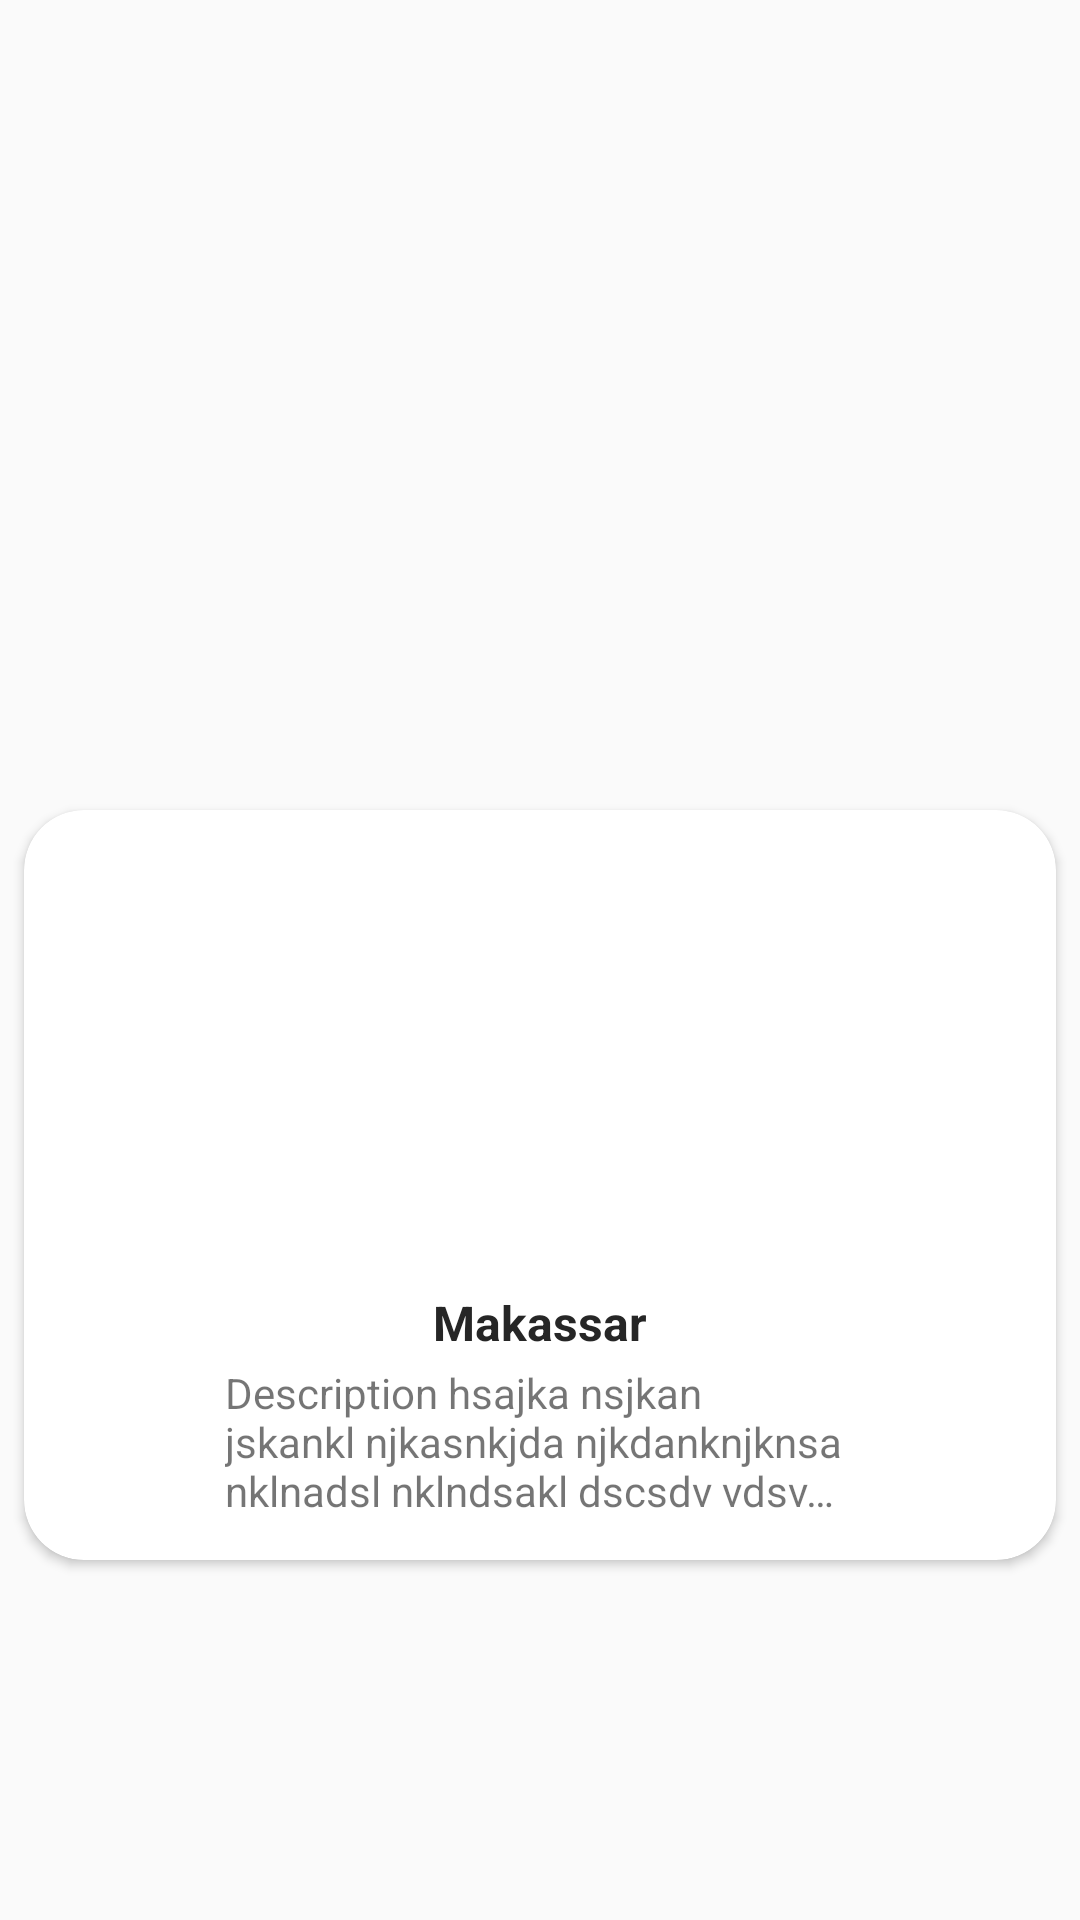

Reconstruct the res/layout file that produces this screen, plus the resources it refers to.
<!-- AndroidManifest.xml: application theme AppTheme -->
<!-- res/layout/intro_kota.xml -->
<?xml version="1.0" encoding="utf-8"?>
<LinearLayout xmlns:android="http://schemas.android.com/apk/res/android"
    xmlns:app="http://schemas.android.com/apk/res-auto"
    android:layout_width="match_parent"
    android:layout_height="match_parent"
    android:gravity="bottom"
    android:orientation="vertical">


    <androidx.cardview.widget.CardView
        android:layout_width="match_parent"
        android:layout_height="wrap_content"
        android:layout_marginLeft="8dp"
        android:layout_marginRight="8dp"
        android:layout_marginBottom="120dp"
        app:cardCornerRadius="20dp">

        <RelativeLayout
            android:layout_width="250dp"
            android:layout_height="250dp"
            android:layout_gravity="center_horizontal">

            <ImageView
                android:id="@+id/imageKota"
                android:layout_width="match_parent"
                android:layout_height="150dp"
                android:scaleType="centerCrop"
                android:src="@drawable/makassar" />

            <TextView
                android:id="@+id/title"
                android:layout_centerHorizontal="true"
                android:layout_width="wrap_content"
                android:layout_height="wrap_content"
                android:layout_below="@+id/imageKota"
                android:layout_marginLeft="16dp"
                android:layout_marginTop="10dp"
                android:textStyle="bold"
                android:text="@string/makassar"
                android:textColor="#262626"
                android:textSize="16sp" />

            <TextView
                android:id="@+id/desc"
                android:layout_centerHorizontal="true"
                android:layout_width="wrap_content"
                android:layout_height="wrap_content"
                android:layout_below="@id/title"
                android:layout_marginLeft="24dp"
                android:layout_marginTop="3dp"
                android:layout_marginRight="16dp"
                android:drawablePadding="10dp"
                android:text="@string/desc"
                android:ellipsize="end"
                android:maxLines="3" />


        </RelativeLayout>

    </androidx.cardview.widget.CardView>

</LinearLayout>
<!-- resources referenced by this layout -->
<resources>
  <string name="desc">Description hsajka nsjkan jskankl njkasnkjda njkdanknjknsa nklnadsl nklndsakl dscsdv vdsvs vrdve tgrb gtrge</string>
  <string name="makassar">Makassar</string>
  <style name="AppTheme" parent="Theme.AppCompat.Light.NoActionBar">
          
          <item name="colorPrimary">@color/colorPrimary</item>
          <item name="colorPrimaryDark">@color/colorPrimaryDark</item>
          <item name="colorAccent">@color/colorAccent</item>
      </style>
  <color name="colorPrimary">#2196F3</color>
  <color name="colorPrimaryDark">#026CC4</color>
  <color name="colorAccent">#726E6E</color>
</resources>
